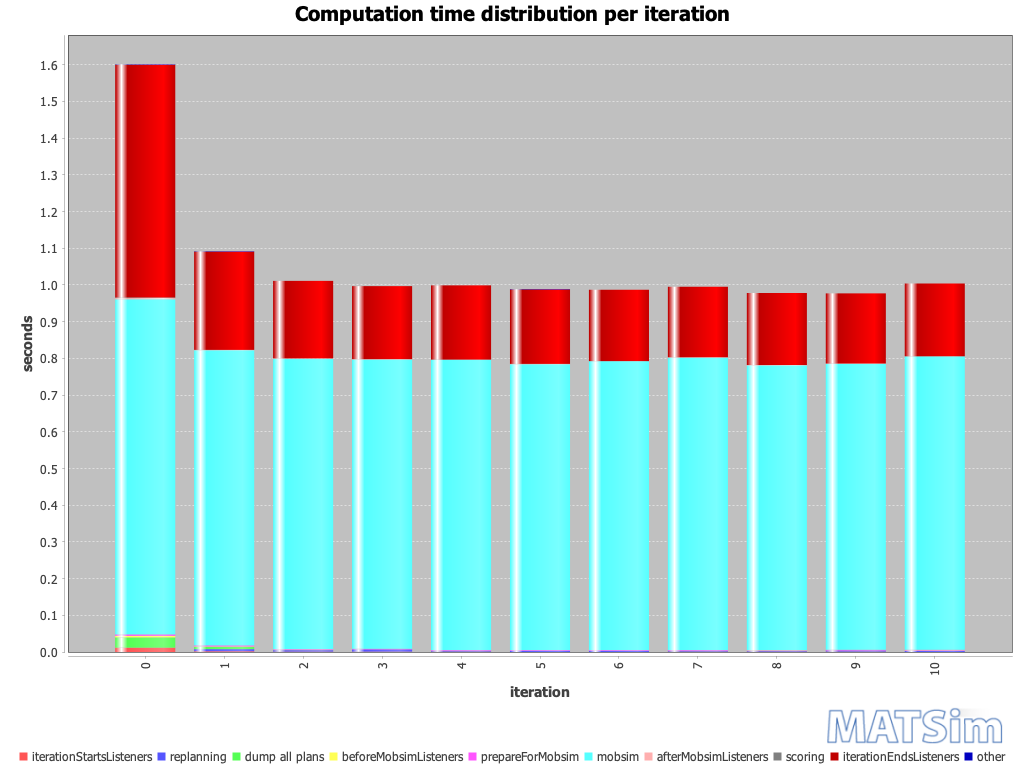

The data file committed next to this chart (first rows):
iteration; BEGIN iteration; BEGIN iterationStartsListeners; END iterationStartsListeners; BEGIN replanning; END replanning; BEGIN beforeMobsimListeners; BEGIN dump all plans; END dump all plans; END beforeMobsimListeners; BEGIN prepareForMobsim; END prepareForMobsim; BEGIN mobsim; END mobsim; BEGIN afterMobsimListeners; END afterMobsimListeners; BEGIN scoring; END scoring; BEGIN iterationEndsListeners; END iterationEndsListeners; END iteration; ; iterationStartsListeners; replanning
0; 11:09:34; 11:09:34; 11:09:34; ; ; 11:09:34; 11:09:34; 11:09:34; 11:09:34; 11:09:34; 11:09:34; 11:09:34; 11:09:35; 11:09:35; 11:09:35; 11:09:35; 11:09:35; 11:09:35; 11:09:36; 11:09:36; ; 00:00:00; 
1; 11:09:36; 11:09:36; 11:09:36; 11:09:36; 11:09:36; 11:09:36; 11:09:36; 11:09:36; 11:09:36; 11:09:36; 11:09:36; 11:09:36; 11:09:37; 11:09:37; 11:09:37; 11:09:37; 11:09:37; 11:09:37; 11:09:37; 11:09:37; ; 00:00:00; 00:00:00
2; 11:09:37; 11:09:37; 11:09:37; 11:09:37; 11:09:37; 11:09:37; ; ; 11:09:37; 11:09:37; 11:09:37; 11:09:37; 11:09:38; 11:09:38; 11:09:38; 11:09:38; 11:09:38; 11:09:38; 11:09:38; 11:09:38; ; 00:00:00; 00:00:00
3; 11:09:38; 11:09:38; 11:09:38; 11:09:38; 11:09:38; 11:09:38; ; ; 11:09:38; 11:09:38; 11:09:38; 11:09:38; 11:09:39; 11:09:39; 11:09:39; 11:09:39; 11:09:39; 11:09:39; 11:09:39; 11:09:39; ; 00:00:00; 00:00:00
4; 11:09:39; 11:09:39; 11:09:39; 11:09:39; 11:09:39; 11:09:39; ; ; 11:09:39; 11:09:39; 11:09:39; 11:09:39; 11:09:40; 11:09:40; 11:09:40; 11:09:40; 11:09:40; 11:09:40; 11:09:40; 11:09:40; ; 00:00:00; 00:00:00
5; 11:09:40; 11:09:40; 11:09:40; 11:09:40; 11:09:40; 11:09:40; ; ; 11:09:40; 11:09:40; 11:09:40; 11:09:40; 11:09:41; 11:09:41; 11:09:41; 11:09:41; 11:09:41; 11:09:41; 11:09:41; 11:09:41; ; 00:00:00; 00:00:00
6; 11:09:41; 11:09:41; 11:09:41; 11:09:41; 11:09:41; 11:09:41; ; ; 11:09:41; 11:09:41; 11:09:41; 11:09:41; 11:09:42; 11:09:42; 11:09:42; 11:09:42; 11:09:42; 11:09:42; 11:09:42; 11:09:42; ; 00:00:00; 00:00:00
7; 11:09:42; 11:09:42; 11:09:42; 11:09:42; 11:09:42; 11:09:42; ; ; 11:09:42; 11:09:42; 11:09:42; 11:09:42; 11:09:43; 11:09:43; 11:09:43; 11:09:43; 11:09:43; 11:09:43; 11:09:43; 11:09:43; ; 00:00:00; 00:00:00
8; 11:09:43; 11:09:43; 11:09:43; 11:09:43; 11:09:43; 11:09:43; ; ; 11:09:43; 11:09:43; 11:09:43; 11:09:43; 11:09:44; 11:09:44; 11:09:44; 11:09:44; 11:09:44; 11:09:44; 11:09:44; 11:09:44; ; 00:00:00; 00:00:00
9; 11:09:44; 11:09:44; 11:09:44; 11:09:44; 11:09:44; 11:09:44; ; ; 11:09:44; 11:09:44; 11:09:44; 11:09:44; 11:09:45; 11:09:45; 11:09:45; 11:09:45; 11:09:45; 11:09:45; 11:09:45; 11:09:45; ; 00:00:00; 00:00:00
10; 11:09:45; 11:09:45; 11:09:45; 11:09:45; 11:09:45; 11:09:45; ; ; 11:09:45; 11:09:45; 11:09:45; 11:09:45; 11:09:46; 11:09:46; 11:09:46; 11:09:46; 11:09:46; 11:09:46; 11:09:46; 11:09:46; ; 00:00:00; 00:00:00
